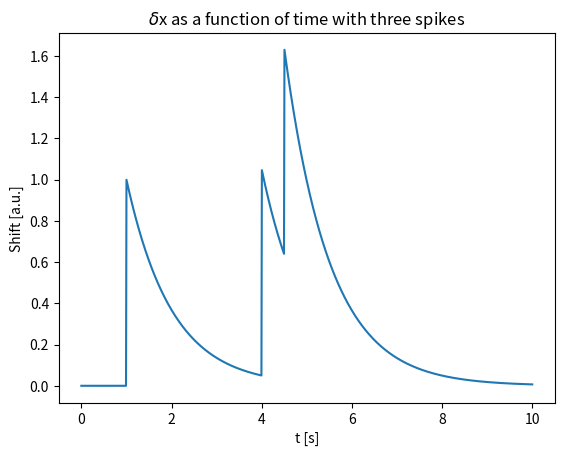

Write the Python code that produced this figure.
import numpy as np


class AFE_FET:
    current = 0
    voltage = 0
    stateOn = False
    SpikeTimes = []
    def __init__(self, Vstart, Vsat, Isat, Roff, Ron, Vhl, Vlh, tau, deltaVon, deltaVoff, deltaI):
        """
        Represents a device with the I-V characteristics of a hysteresis loop. 
        
        """
        self.Vstart0 = Vstart
        self.Vsat0 = Vsat
        self.Isat0 = Isat
        self.Roff = Roff
        self.Ron = Ron
        self.Vhl0 = Vhl
        self.Vlh0 = Vlh
        self.tau = tau
        self.deltaVon = deltaVon
        self.deltaVoff = deltaVoff
        self.deltaI = deltaI

        if self.Vstart0 > self.Vhl0:
            raise ValueError("Vstart should be smaller than Vhl!")
        if self.Vhl0 > self.Vsat0:
            raise ValueError("Vhl should be smaller than Vsat!")
        if self.Vlh0 > self.Vsat0:
            raise ValueError("Vlh should be smaller than Vsat!")


    # Gives a straight line with variable slope and intercept
    def Line(self, V, slope, intersect):
        return slope*V + intersect
    
    # Gives smooth growth between two given points and given slope at V0
    def Smooth(self, V, V0, V1, I0, I1, slope):
        if not V0 == V1:
            a = (-slope*(V0-V1) + I0 - I1)/(V0*V1 - V1**2)
            b = slope - a*V0
            c = I0 - a*V0**2 - b*V0
            return a*V**2 + b*V + c
        else:
            raise ValueError("Make sure that V0 and V1 differ!")
        
    # Adds the time when a shift happened to the list
    def AddSpike(self, tSpike):
        self.SpikeTimes = np.append(self.SpikeTimes, tSpike)

    # Shifts any parameter by delta, decaying with tau
    def Shift(self, t, delta, tau):
        output = 0
        for tSpike in self.SpikeTimes:
            if t >= tSpike:
                output += delta * np.exp(-(t-tSpike) / tau)
        return output
    
    # Same as above but ignores the last spiketime in the list
    def ShiftNotLast(self, t, delta, tau):
        output = 0
        for tSpike in self.SpikeTimes[:-1]:
            if t >= tSpike:
                output += delta * np.exp(-(t-tSpike) / tau)
        return output

    # ----------------------------------------------------------------
    #   Master function: Gives output given an input and prior state
    # ----------------------------------------------------------------
    def Update(self, Vnew, t):
        """
        Updates the current, given the past state and new voltage
        """
        Vold = self.voltage
        self.voltage = Vnew
        # Update voltages and currents according to shift
        Vstart = self.Vstart0 + self.Shift(t, self.deltaVoff, self.tau)
        Vsat   = self.Vsat0   + self.Shift(t, self.deltaVon, self.tau)
        Isat   = self.Isat0   + self.Shift(t, self.deltaI, self.tau)
        Vhl    = self.Vhl0    + self.Shift(t, self.deltaVon, self.tau)
        Vlh    = self.Vlh0    + self.Shift(t, self.deltaVoff, self.tau)
        # Create an upper current ceiling
        UpperLimit = self.Line(Vnew-Vsat, 1/self.Ron, Isat)
        # Corresponding to the baseline through the origin
        if Vnew <= Vstart:
            if self.stateOn:
                    self.stateOn = False
                    self.AddSpike(t)
            if Vnew <= self.Vstart0:
                self.current = self.Line(Vnew, 1/self.Roff, 0)
            # If shifted, connect smoothly between Vstart0 and Vstart
            else:
                if Vnew >= Vold:
                    self.current = self.Smooth(Vnew, self.Vstart0, Vstart, self.Line(self.Vstart0, 1/self.Roff, 0), self.Line(Vstart, 1/self.Roff, 0) + self.Shift(t, self.deltaI, self.tau), 1/self.Roff)
                else:
                    self.current = self.Smooth(Vnew, self.Vstart0, self.Vstart0+self.ShiftNotLast(t, self.deltaVoff, self.tau), self.Line(self.Vstart0, 1/self.Roff, 0), self.Line(self.Vstart0+self.ShiftNotLast(t, self.deltaVoff, self.tau), 1/self.Roff, 0) + self.ShiftNotLast(t, self.deltaI, self.tau), 1/self.Roff)
        # Correponding to the saturated current after Vsat
        elif Vnew >= Vsat:
            self.current = UpperLimit
            self.stateOn = True
        # Corresponding to the loop
        else:
            if not self.stateOn:
                if Vnew <= Vhl:     # Segment 1
                    self.current = self.Line(Vnew, 1/self.Roff, 0) + self.Shift(t, self.deltaI, self.tau)
                else:               # Segment 2
                    self.current = self.Line(Vnew-Vhl, (Isat-Vhl/self.Roff)/(Vsat-Vhl), Vhl/self.Roff + self.Shift(t, self.deltaI, self.tau))
                    if self.current >= UpperLimit:      #Sanity check
                        self.current = UpperLimit
            else:
                if Vnew >= Vlh:     # Segment 3
                    self.current = self.Line(Vnew-Vsat, 1/self.Ron, Isat)
                else:               # Segment 4
                    self.stateOn = True
                    self.current = self.Line(Vnew-Vstart, (self.Line(Vlh-Vsat, 1/self.Ron, Isat)-Vstart/self.Roff)/(Vlh-Vstart), Vstart/self.Roff+ self.Shift(t, self.deltaI, self.tau))
                    if self.current >= UpperLimit:      #Sanity check
                        self.current = UpperLimit
                        



def main():
    import matplotlib.pyplot as plt
    x = AFE_FET(1, 7, 10, 1e1, 1e1, 5, 3, 1000, 1, 1, 0.5)
    for tSpike in [1, 4, 4.5]:
        x.AddSpike(tSpike)

    tlist = np.linspace(0,10,1000)
    Ilist = []
    for t in tlist:
        Ilist.append(x.Shift(t, 1, 1))
    
    plt.plot(tlist, Ilist)
    plt.xlabel("t [s]")
    plt.ylabel("Shift [a.u.]")
    plt.title(r"$\delta$"+"x as a function of time with three spikes")
    plt.show()
    print(x.SpikeTimes)


    """
    Vlist = [0,1,2,3,4,5,6,5,6,7,8,7,6,5,4,3,2,1,0,-1,-2,-1,0,1,2,3,4,5,6,7,8,9,8,7,6,5,4,3,2,1,0]
    Ilist = []
    tlist = [0]
    for V in Vlist:
        t = tlist[-1] + 0.1
        tlist.append(t)
        x.Update(V, t)
        Ilist.append(x.current)

    plt.plot(Vlist, Ilist, color="blue")
    plt.show()
    """
    """
    def smallTest():
        A = AFE_FET(0,1,1,1e3,1e3,1,0,1000, 0,0)
        TP = 1.3
        Alist = np.linspace(0, TP, 100)
        Blist = np.linspace(TP, 0, 100)
        Vlist = np.concatenate((Alist, Blist))
        Ilist = []
        tlist = [0]
        for V in Vlist:
            t = tlist[-1] + 0.1
            tlist.append(t)
            A.Update(V, t)
            Ilist.append(A.current)
        plt.plot(Vlist, Ilist)
        plt.show()
    smallTest()
    """
    """
    TP = 9
    Alist = np.linspace(0, TP, 100)
    Blist = np.linspace(TP, 0, 100)
    Vlist = np.concatenate((Alist, Blist))
    Vlist2 = np.concatenate((Alist, Blist, Alist, Blist))
    #Vlistbad = [0,1,1.2,1.4,1.6,1.8,1.6,1.4,1.2,1,0.9,1,1.2,1.4,1.6,1.8,2,3,4,5,6,7,8,7,6,5,4,3,2,1.8,1.6,1.4,1.2,1,0.9,1,1.2,1.4,1.6,1.8,2,2.1,2,1.8,1.6,1.4,1.2,1,0]
    #Vlist = [1,3,2,8,4,6,3,7,3,1]
    Ilist1 = []
    Ilist2 = []
    Ilist3 = []
    tlist = [0]
    for V in Vlist:
        t = tlist[-1] + 0.1
        tlist.append(t)
        x.Update(V, t)
        Ilist1.append(x.current)
    print(x.SpikeTimes)

    for V in Vlist:
        t = tlist[-1] + 0.1
        tlist.append(t)
        x.Update(V, t)
        Ilist2.append(x.current)
    print(x.SpikeTimes)

    for V in Vlist:
        t = tlist[-1] + 0.1
        tlist.append(t)
        x.Update(V, t)
        Ilist3.append(x.current)
    print(x.SpikeTimes)
    print(t)

    plt.plot(Vlist, Ilist1, label="Loop 1", color="red")
    plt.plot(Vlist, Ilist2, label="Loop 2", color="blue")
    plt.plot(Vlist, Ilist3, label="Loop 3", color="green")
    plt.xlabel("V [a.u.]")
    plt.ylabel("I [a.u.]")
    plt.legend()
    plt.title("I-V characteristics of the Hysteris class")
    plt.show()
    """

    

if __name__ == "__main__":
    main()